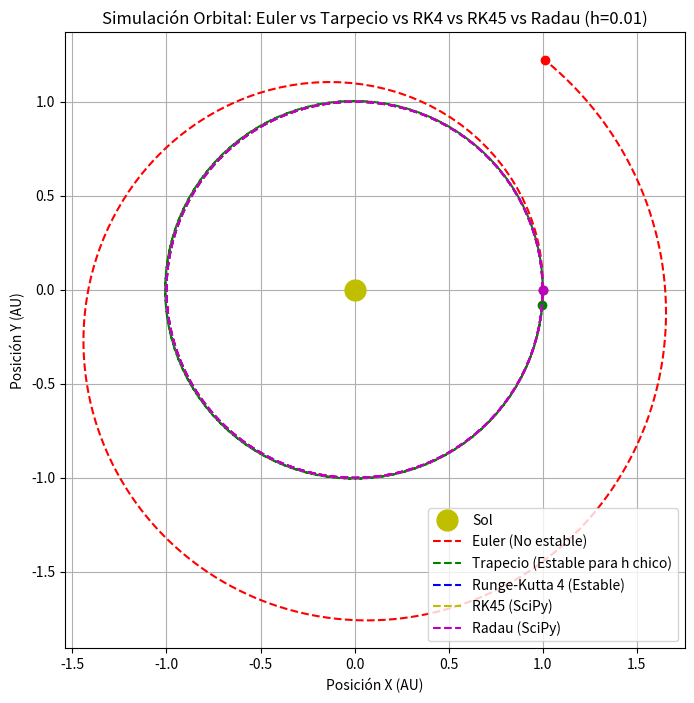

The matplotlib source for this figure:
import numpy as np
import matplotlib.pyplot as plt
from scipy.integrate import solve_ivp

def EulerExplicito(f, t0, y0, h, n):
    y0 = np.array(y0, dtype=float)
    
    ts = [t0]
    ys = [y0]
    for i in range(n):
        y0 = y0 + h * np.array(f(t0, y0))
        t0 = t0 + h
        ts.append(t0)
        ys.append(y0)
    return np.array(ts), np.array(ys)

    
def RK2_Trapecio(f, t0, y0, h, n):
    y0 = np.array(y0, dtype=float)
    
    ts = [t0]
    ys = [y0]
    for i in range(n):
        y0 = y0 + 0.5*h*( np.array(f(t0, y0)) + np.array(f(t0 + h, y0 + h*np.array(f(t0, y0)))) )
        t0 = t0 + h
        ts.append(t0)
        ys.append(y0)
    return np.array(ts), np.array(ys)

    
def RungeKutta4(f, t0, y0, h, n):
    y_actual = np.array(y0, dtype=float)
    t_actual = t0
    
    ts = [t_actual]
    ys = [y_actual.copy()] # Guardamos copia inicial
    
    for i in range(n):
        # Los 4 pasos de RK4
        k1 = np.array(f(t_actual, y_actual))
        k2 = np.array(f(t_actual + 0.5*h, y_actual + 0.5*h*k1))
        k3 = np.array(f(t_actual + 0.5*h, y_actual + 0.5*h*k2))
        k4 = np.array(f(t_actual + h, y_actual + h*k3))
        
        # Promedio ponderado
        y_actual = y_actual + (h/6.0) * (k1 + 2*k2 + 2*k3 + k4)
        t_actual = t_actual + h
        
        ts.append(t_actual)
        ys.append(y_actual.copy())
        
    return np.array(ts), np.array(ys)


# Contante gravitacional, la medición es en base a la masa del Sol (1)
GM = 4 * (np.pi**2) 

def fuerza_gravitacional(t, estado):
    # Desempaquetamos el vector de estado
    x = estado[0]
    y = estado[1]
    vx = estado[2]
    vy = estado[3]
    
    # Calculamos distancia al centro (r)
    r = np.sqrt(x**2 + y**2)
    
    # Ecuaciones de movimiento
    dxdt = vx
    dydt = vy
    dvxdt = -(GM / r**3) * x
    dvydt = -(GM / r**3) * y
    
    return [dxdt, dydt, dvxdt, dvydt]


# --- CONDICIONES INICIALES (Tierra) ---
# Usando Unidades Astronómicas (AU) y Años
t_ini = 0
# Posición: 1 AU de distancia en X
# Velocidad: 2*pi AU/año en Y (velocidad necesaria para órbita circular con GM=4pi^2)
y_sistema = [1.0, 0.0, 0.0, 2*np.pi] 

h = 0.01   # Paso de tiempo (en años)
n = 200    # Cantidad de pasos (2 años aprox)

# 1. Calcular con Euler 
ts_euler, ys_euler = EulerExplicito(fuerza_gravitacional, t_ini, y_sistema, h, n)

# 2. Calcular con Trapecio
ts_trapecio, ys_trapecio = RK2_Trapecio(fuerza_gravitacional, t_ini, y_sistema, h, n)

# 3. Calcular con RK4 
ts_rk4, ys_rk4 = RungeKutta4(fuerza_gravitacional, t_ini, y_sistema, h, n)

# 4. Calcular con solve_ivp (RK45)
t_fin = t_ini + n*h
sol = solve_ivp(
    fun=fuerza_gravitacional, 
    t_span=(t_ini, t_fin), 
    y0=y_sistema, 
    t_eval=np.linspace(t_ini, t_fin, n),
    method='RK45', 
    rtol=1e-9, 
    atol=1e-8)

ts_rk45 = sol.t
ys_rk45 = sol.y.T

# 5. Calcular con solve_ivp (Radau)
t_fin = t_ini + n*h
sol = solve_ivp(
    fun=fuerza_gravitacional, 
    t_span=(t_ini, t_fin), 
    y0=y_sistema, 
    t_eval=np.linspace(t_ini, t_fin, n),
    method='Radau', 
    rtol=1e-9, 
    atol=1e-8)

ts_radau = sol.t
ys_radau = sol.y.T

# --- VISUALIZACIÓN ---
plt.figure(figsize=(8, 8))

# Dibujar el Sol en el centro
plt.plot(0, 0, 'yo', markersize=15, label='Sol')

# Dibujar Orbita Euler
plt.plot(ys_euler[:, 0], ys_euler[:, 1], 'r--', label='Euler (No estable)')
plt.plot(ys_euler[-1, 0], ys_euler[-1, 1], 'ro') # Punto final Euler

# Dibujar Orbita Trapecio
plt.plot(ys_trapecio[:, 0], ys_trapecio[:, 1], 'g--', label='Trapecio (Estable para h chico)')
plt.plot(ys_trapecio[-1, 0], ys_trapecio[-1, 1], 'go') # Punto final Euler

# Dibujar Orbita RK4
plt.plot(ys_rk4[:, 0], ys_rk4[:, 1], 'b--', label='Runge-Kutta 4 (Estable)')
plt.plot(ys_rk4[-1, 0], ys_rk4[-1, 1], 'bo') # Punto final RK4

# Dibujar Orbita RK45
plt.plot(ys_rk45[:, 0], ys_rk45[:, 1], 'y--', label='RK45 (SciPy)')
plt.plot(ys_rk45[-1, 0], ys_rk45[-1, 1], 'yo') # Punto final RK45

# Dibujar Orbita Radau
plt.plot(ys_radau[:, 0], ys_radau[:, 1], 'm--', label='Radau (SciPy)')
plt.plot(ys_radau[-1, 0], ys_radau[-1, 1], 'mo') # Punto final Radau

plt.title(f"Simulación Orbital: Euler vs Tarpecio vs RK4 vs RK45 vs Radau (h={h})")
plt.xlabel("Posición X (AU)")
plt.ylabel("Posición Y (AU)")
plt.legend()
plt.grid(True)
plt.legend(loc='lower right')
plt.axis('equal') # Importante para que se vea circular y no ovalado
plt.show()